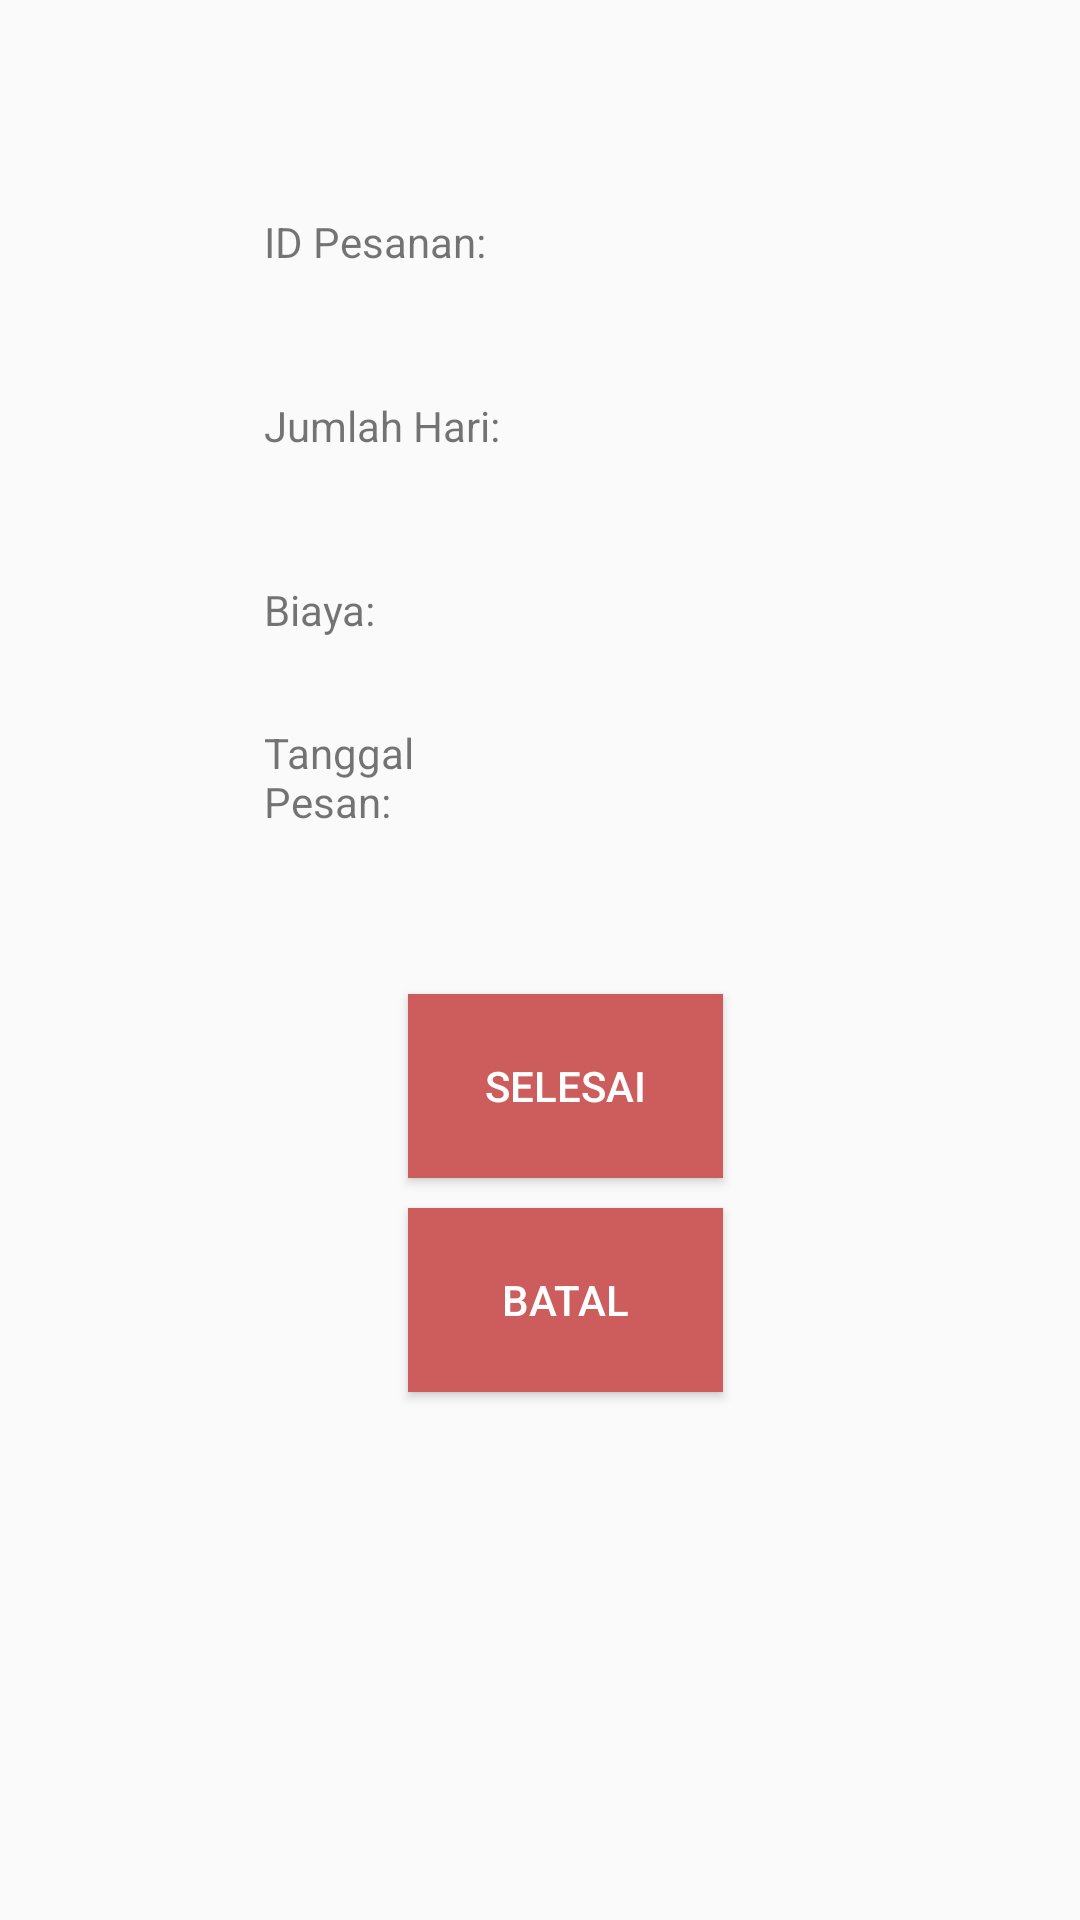

Reconstruct the res/layout file that produces this screen, plus the resources it refers to.
<!-- AndroidManifest.xml: application theme AppTheme -->
<!-- res/layout/activity_selesai_pesanan.xml -->
<?xml version="1.0" encoding="utf-8"?>
<android.support.constraint.ConstraintLayout xmlns:android="http://schemas.android.com/apk/res/android"
    xmlns:app="http://schemas.android.com/apk/res-auto"
    xmlns:tools="http://schemas.android.com/tools"
    android:layout_width="match_parent"
    android:layout_height="match_parent"
    tools:context=".BuatPesananActivity"
    tools:layout_editor_absoluteY="81dp">

    <TextView
        android:id="@+id/staticIdPesanan"
        android:layout_width="0dp"
        android:layout_height="0dp"
        android:layout_marginEnd="35dp"
        android:layout_marginStart="88dp"
        android:layout_marginTop="71dp"
        android:text="ID Pesanan:"
        app:layout_constraintBottom_toTopOf="@+id/staticjumlahHari"
        app:layout_constraintEnd_toStartOf="@+id/id_pesanan"
        app:layout_constraintStart_toStartOf="parent"
        app:layout_constraintTop_toTopOf="parent" />

    <TextView
        android:id="@+id/staticBiaya"
        android:layout_width="0dp"
        android:layout_height="0dp"
        android:layout_marginBottom="76dp"
        android:layout_marginEnd="46dp"
        android:layout_marginStart="88dp"
        android:text="Biaya:"
        app:layout_constraintBottom_toTopOf="@+id/selesai"
        app:layout_constraintEnd_toStartOf="@+id/biaya"
        app:layout_constraintStart_toStartOf="parent"
        app:layout_constraintTop_toBottomOf="@+id/staticjumlahHari" />

    <TextView
        android:id="@+id/staticjumlahHari"
        android:layout_width="0dp"
        android:layout_height="0dp"
        android:layout_marginEnd="31dp"
        android:layout_marginStart="88dp"
        android:text="Jumlah Hari:"
        app:layout_constraintBottom_toTopOf="@+id/staticBiaya"
        app:layout_constraintEnd_toStartOf="@+id/jumlahHari"
        app:layout_constraintStart_toStartOf="parent"
        app:layout_constraintTop_toBottomOf="@+id/staticIdPesanan" />

    <TextView
        android:id="@+id/staticTanggal"
        android:layout_width="0dp"
        android:layout_height="36dp"
        android:layout_marginBottom="41dp"
        android:layout_marginEnd="29dp"
        android:layout_marginStart="88dp"
        android:layout_marginTop="35dp"
        android:text="Tanggal Pesan:"
        app:layout_constraintBottom_toTopOf="@+id/selesai"
        app:layout_constraintEnd_toStartOf="@+id/tanggalPesan"
        app:layout_constraintStart_toStartOf="parent"
        app:layout_constraintTop_toTopOf="@+id/staticBiaya" />

    <TextView
        android:id="@+id/id_pesanan"
        android:layout_width="0dp"
        android:layout_height="0dp"
        android:layout_marginBottom="14dp"
        android:layout_marginEnd="77dp"
        android:layout_marginTop="71dp"
        app:layout_constraintBottom_toTopOf="@+id/jumlahHari"
        app:layout_constraintEnd_toEndOf="parent"
        app:layout_constraintStart_toEndOf="@+id/staticIdPesanan"
        app:layout_constraintTop_toTopOf="parent" />

    <TextView
        android:id="@+id/biaya"
        android:layout_width="0dp"
        android:layout_height="0dp"
        android:layout_marginBottom="14dp"
        android:layout_marginEnd="88dp"
        app:layout_constraintBottom_toTopOf="@+id/tanggalPesan"
        app:layout_constraintEnd_toEndOf="parent"
        app:layout_constraintStart_toEndOf="@+id/staticBiaya"
        app:layout_constraintTop_toBottomOf="@+id/jumlahHari" />


    <TextView
        android:id="@+id/jumlahHari"
        android:layout_width="0dp"
        android:layout_height="0dp"
        android:layout_marginBottom="13dp"
        android:layout_marginEnd="73dp"
        android:ems="10"
        app:layout_constraintBottom_toTopOf="@+id/biaya"
        app:layout_constraintEnd_toEndOf="parent"
        app:layout_constraintStart_toEndOf="@+id/staticjumlahHari"
        app:layout_constraintTop_toBottomOf="@+id/id_pesanan" />

    <TextView
        android:id="@+id/tanggalPesan"
        android:layout_width="0dp"
        android:layout_height="0dp"
        android:layout_marginBottom="311dp"
        android:layout_marginEnd="71dp"
        android:ems="10"
        app:layout_constraintBottom_toBottomOf="parent"
        app:layout_constraintEnd_toEndOf="parent"
        app:layout_constraintStart_toEndOf="@+id/staticTanggal"
        app:layout_constraintTop_toBottomOf="@+id/biaya" />


    <Button
        android:id="@+id/batal"
        android:layout_width="105dp"
        android:layout_height="0dp"
        android:layout_marginBottom="176dp"
        android:layout_marginEnd="60dp"
        android:layout_marginStart="60dp"
        android:background="#CD5C5C"
        android:text="Batal"
        android:textColor="@android:color/white"
        app:layout_constraintBottom_toBottomOf="parent"
        app:layout_constraintEnd_toEndOf="@+id/tanggalPesan"
        app:layout_constraintStart_toStartOf="@+id/staticTanggal"
        app:layout_constraintTop_toBottomOf="@+id/selesai" />

    <Button
        android:id="@+id/selesai"
        android:layout_width="0dp"
        android:layout_height="0dp"
        android:layout_marginBottom="10dp"
        android:background="#CD5C5C"
        android:text="Selesai"
        android:textColor="@android:color/white"
        app:layout_constraintBottom_toTopOf="@+id/batal"
        app:layout_constraintEnd_toEndOf="@+id/batal"
        app:layout_constraintStart_toStartOf="@+id/batal"
        app:layout_constraintTop_toBottomOf="@+id/staticBiaya" />

</android.support.constraint.ConstraintLayout>
<!-- resources referenced by this layout -->
<resources>
  <style name="AppTheme" parent="Theme.AppCompat.Light.DarkActionBar">
          
          <item name="colorPrimary">#CD5C5C</item>
          <item name="colorPrimaryDark">#CD5C5C</item>
          <item name="colorAccent">#E9967A</item>
      </style>
</resources>
